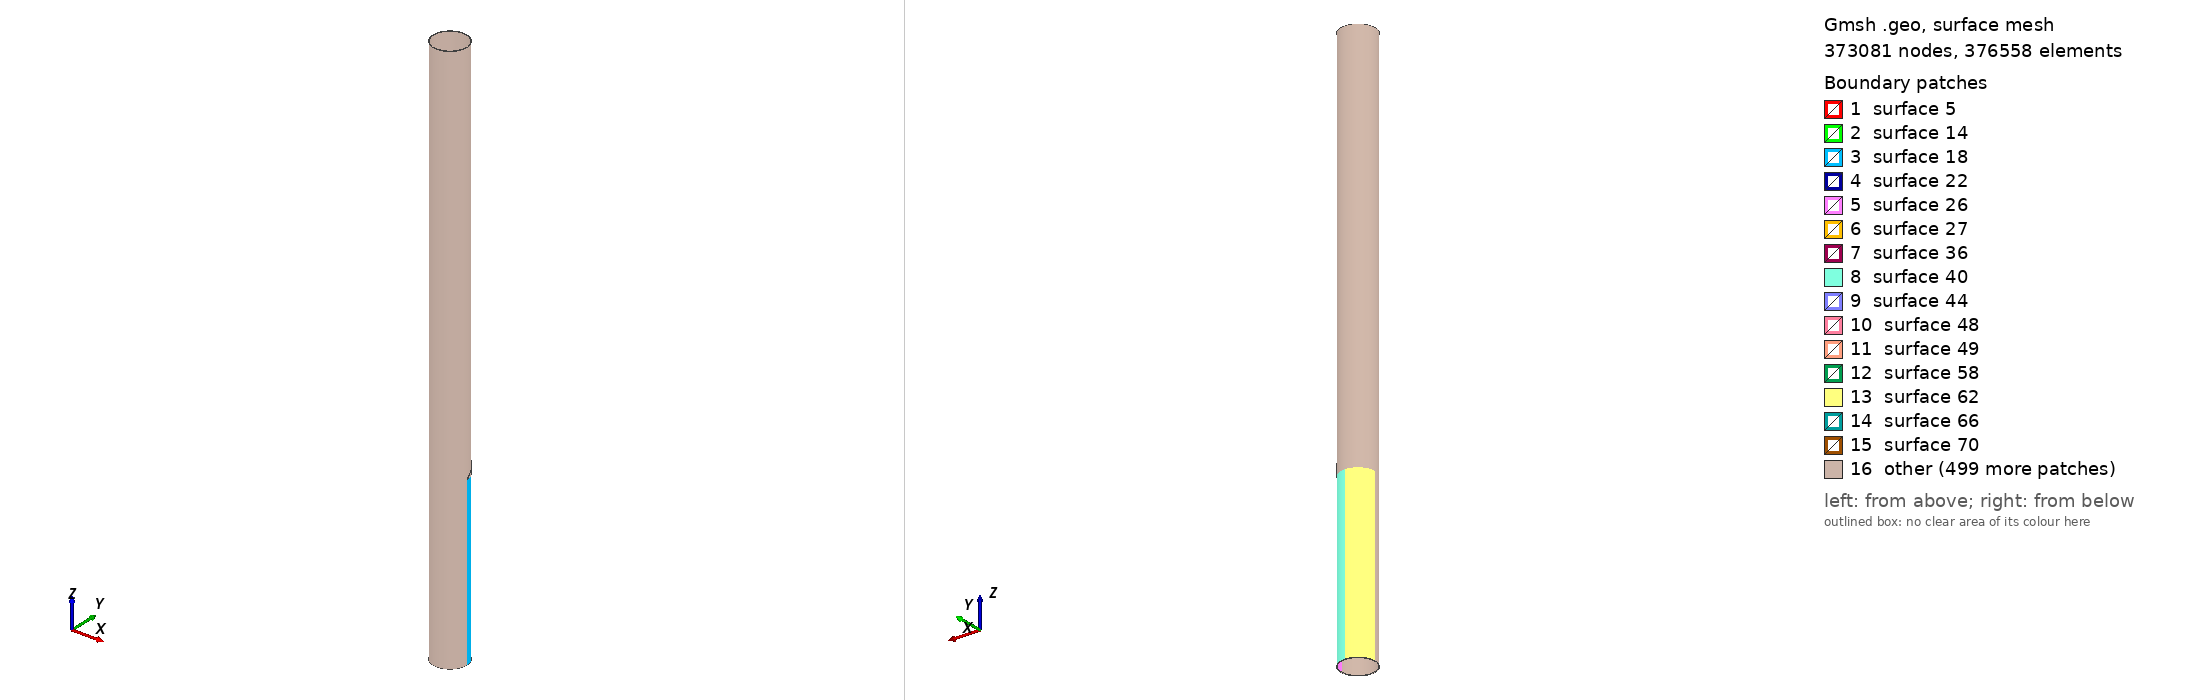

Gmsh geometry script, surface-meshed: 373081 nodes, 376558 surface elements. Boundary patches (legend numbers): 1 surface 5, 2 surface 14, 3 surface 18, 4 surface 22, 5 surface 26, 6 surface 27, 7 surface 36, 8 surface 40, 9 surface 44, 10 surface 48, 11 surface 49, 12 surface 58, 13 surface 62, 14 surface 66, 15 surface 70, 16 other. Left view from above one corner, right view from below the opposite corner. The script declares no physical surfaces, so the legend lists its geometric surfaces. The drawing asked Gmsh for element sizes between 1% and 20% of the model's largest extent; the script's own settings can give other sizes.

=== Inclined_Case_IV_1.geo (drawn) ===
// Gmsh project created on Wed Oct 26 09:00:10 2016

PipeLength = 5;
NlayersThickness = 76;
NlayersLength = 500;

CrackDepth = 4/6;
CrackLength = 0.1;
NumberOfLengthElm = 100;// (CrackLength/PipeLength)*NlayersLength; or 200  (Number of elements for the carck section)
DmgAngle = Pi/4; // Should be less than Pi/2 for this code!
np = 4; // number of elements for crack's width

R_in = 0.14605;
R_out = 0.1524;
CrackLoc = 1.5; // corner of the crack


DmgCoefMsh = DmgAngle/(Pi/2);
Printf("Damage Mesh Coefficient number (in circumference) is %f",DmgCoefMsh);
DmgCoefMsh2 = (Pi/2-DmgAngle)/(Pi/2);
Printf("Element size (in length) is %f", PipeLength/NlayersLength);
ZGap = np * (CrackLength/NumberOfLengthElm);


CrackLengthRatio = CrackLength / PipeLength;
RemainThickness = CrackDepth*(R_out - R_in);
R_outCr = R_in + RemainThickness;
NlayersLengthRemain = ((PipeLength-(CrackLoc+CrackLength))/PipeLength)*NlayersLength;
Printf("Number of elements (in length) before the defect section is %f",NlayersLength);
Printf("Number of elements (in length) after the defect section is %f",NlayersLengthRemain);

IntactCoefMesh = CrackLoc/PipeLength;

//Mesh.CharacteristicLengthFromCurvature = 1;
PointCoefMesh = 0.0012;
//----------------------------------------- Section of the pipe before the defect
Point(1) = {R_in, 0, 0, PointCoefMesh};
Point(2) = {R_out, 0, 0, PointCoefMesh};
Line(1) = {1,2};

surfaceVector_L_1[]=Extrude {0,0,CrackLoc} {
	Line{1}; Layers{IntactCoefMesh*NlayersLength};Recombine;
};

//+
surfaceVector_bd_V1[] = Extrude {{0, 0, 1}, {0, 0, 0}, DmgAngle} {
  Surface{surfaceVector_L_1[1]}; Layers{DmgCoefMsh*NlayersThickness};Recombine;
};
Printf("Suface numbers are %f,%f,%f,%f,%f,%f",surfaceVector_bd_V1[0],surfaceVector_bd_V1[1],surfaceVector_bd_V1[2],surfaceVector_bd_V1[3],surfaceVector_bd_V1[4],surfaceVector_bd_V1[5]);

surfaceVector_bd_V2[] = Extrude {{0, 0, 1}, {0, 0, 0}, Pi/2-DmgAngle} {
  Surface{surfaceVector_bd_V1[0]}; Layers{DmgCoefMsh2*NlayersThickness};Recombine;
};


surfaceVector_bd_V3[]=Extrude {{0, 0, 1}, {0, 0, 0}, Pi/2} {
  Surface{surfaceVector_bd_V2[0]}; Layers{NlayersThickness};Recombine;
};

surfaceVector_bd_V4[]=Extrude {{0, 0, 1}, {0, 0, 0}, Pi/2} {
  Surface{surfaceVector_bd_V3[0]}; Layers{NlayersThickness};Recombine;
};

surfaceVector_bd_V5[]=Extrude {{0, 0, 1}, {0, 0, 0}, Pi/2} {
  Surface{surfaceVector_bd_V4[0]}; Layers{NlayersThickness};Recombine;
};

//----------------------------------------- Section of the pipe with defect
//----------------- Damage Itself (start)
//-------- Thin layer of the crack section
Point(3000) = {R_in, 0, CrackLoc, PointCoefMesh};
Point(4000) = {R_outCr, 0, CrackLoc, PointCoefMesh};
Line(3000) = {3000,4000};

surfaceVector_L_30[]=Extrude {{0,0,1},{0,0,CrackLoc},DmgAngle}{
        Line{3000}; Layers{DmgCoefMsh*NlayersThickness};Recombine;
};

surfaceVector_d_V30[]=Extrude {0,0,CrackLength} {
  Surface{3004}; Layers{NumberOfLengthElm}; Recombine;
};

//-------- The rest of the Pi/2 section
Point(300) = {R_in*Cos(DmgAngle), R_in*Sin(DmgAngle), CrackLoc, PointCoefMesh};
Point(400) = {R_out*Cos(DmgAngle), R_out*Sin(DmgAngle), CrackLoc, PointCoefMesh};
Line(300) = {300,400};

surfaceVector_L_3[]=Extrude {0,0,CrackLength}{
        Line{300}; Layers{NumberOfLengthElm};Recombine;
};

surfaceVector_d_V3[]=Extrude {{0, 0, 1}, {0, 0, 0}, Pi/2-DmgAngle} {
  Surface{surfaceVector_L_3[1]}; Layers{DmgCoefMsh2*NlayersThickness};Recombine;
};
//----------------- Damage Itself (End)

surfaceVector_d_V4[]=Extrude {{0, 0, 1}, {0, 0, 0}, Pi/2} {
  Surface{surfaceVector_d_V3[0]}; Layers{NlayersThickness};Recombine;
};

surfaceVector_d_V5[]=Extrude {{0, 0, 1}, {0, 0, 0}, Pi/2} {
  Surface{surfaceVector_d_V4[0]}; Layers{NlayersThickness};Recombine;
};

surfaceVector_d_V6[]=Extrude {{0, 0, 1}, {0, 0, 0}, Pi/2} {
  Surface{surfaceVector_d_V5[0]}; Layers{NlayersThickness};Recombine;
};

//--------------------------------------- Damage Cont'd
//----------------- Inclined section from the entrance
//ElementLength = PipeLength/NlayersLength;
jj = 0;
th(0) = 0;
//Printf("CrackLength/(DmgCoefMsh*NlayersThickness) = %f",CrackLength/(DmgCoefMsh*NlayersThickness));
For jj In {1:DmgCoefMsh*NlayersThickness:1.0}
  //Printf("jj is %f",jj);
  th(jj) = (DmgAngle/(DmgCoefMsh*NlayersThickness))*jj;
  //Printf("For jj = %f th = %f",jj,th(jj));
  Point(10000+20*jj) = {R_outCr*Cos(th(jj-1)), R_outCr*Sin(th(jj-1)), CrackLoc , PointCoefMesh};
  Point(20000+50*jj) = {R_out*Cos(th(jj-1)), R_out*Sin(th(jj-1)), CrackLoc, PointCoefMesh};
  Line(20000+100*jj) = {10000+20*jj,20000+50*jj};

  Zcoord = CrackLoc + jj * ( (CrackLength-ZGap)/(DmgCoefMsh*NlayersThickness) );
  ZcoordNew = Zcoord - CrackLoc - ZGap;
  TempVal = Fmod ( Fabs(ZcoordNew), CrackLength/NumberOfLengthElm );
  //Printf("Fmod for Fabs(%f), %f is %f",ZcoordNew,CrackLength/NumberOfLengthElm,TempVal);
  If (TempVal !=0)
    ZcoordNew = ZcoordNew + (CrackLength/NumberOfLengthElm-TempVal);
  EndIf
  //TempVal2 = Fmod ( Fabs(ZcoordNew), CrackLength/NumberOfLengthElm );
  //Printf("New Fmod for Fabs(%f), %f is %f",ZcoordNew,CrackLength/NumberOfLengthElm,TempVal2);
  
  surfaceVector_L_300[]=Extrude {{0,0,1},{0, 0, CrackLoc},th(jj)-th(jj-1)}{
        Line{20000+100*jj}; Layers{1};Recombine;
        //Line{20000+100*jj}; Layers{((th(jj)-th(jj-1))/(DmgAngle))*DmgCoefMsh*NlayersThickness};Recombine;
  };
  
  If (ZcoordNew>=CrackLength/NumberOfLengthElm)
    nlayer = Ceil(Fabs(ZcoordNew/CrackLength)*NumberOfLengthElm); 
    surfaceVector_d_V300[]=Extrude {0,0,ZcoordNew} {
      Surface{surfaceVector_L_300[1]}; Layers{nlayer};Recombine;
    };
    Printf("For jj=%g, number of elements in axial direction is %g", jj, nlayer );
  EndIf


EndFor

//Printf("Volumes are: %f",VolumeNumbers);
//----------------- Inclined section from the end 
jj = 0;
th(0)=0;
For jj In {1:DmgCoefMsh*NlayersThickness-1:1.0}

  th(jj) = DmgAngle/(DmgCoefMsh*NlayersThickness)*jj;

  Point(100000+20*jj) = {R_outCr*Cos(th(jj)), R_outCr*Sin(th(jj)), CrackLoc+CrackLength , PointCoefMesh};
  Point(200000+50*jj) = {R_out*Cos(th(jj)), R_out*Sin(th(jj)), CrackLoc+CrackLength , PointCoefMesh};
  Line(200000+100*jj) = {100000+20*jj,200000+50*jj};

  Zcoord = (CrackLength) - jj * ( (CrackLength-ZGap)/(DmgCoefMsh*NlayersThickness));
  ZcoordNew = -Zcoord + ZGap;
  TempVal = Fmod ( Fabs(ZcoordNew), CrackLength/NumberOfLengthElm );
  //Printf("Fmod for Fabs(%f), %f is %f",ZcoordNew,CrackLength/NumberOfLengthElm,TempVal);
  ZcoordNew = ZcoordNew + (TempVal!=0)*(CrackLength/NumberOfLengthElm+TempVal);
  //TempVal2 = Fmod ( Fabs(ZcoordNew), CrackLength/NumberOfLengthElm );
  //Printf("New Fmod for Fabs(%f), %f is %f",ZcoordNew,CrackLength/NumberOfLengthElm,TempVal2);
  //Printf("Zcoord is %f",Zcoord);
  surfaceVector_L_3000[]=Extrude {{0,0,-1},{0, 0, CrackLoc+CrackLength},th(jj)-th(jj-1)}{
        Line{200000+100*jj}; Layers{1};Recombine;
  };
  
  If (Fabs(ZcoordNew)>=CrackLength/NumberOfLengthElm)
    nlayer = Round(Fabs((ZcoordNew/CrackLength))*NumberOfLengthElm);
    surfaceVector_d_V3000[]=Extrude {0,0,ZcoordNew} {
  	Surface{surfaceVector_L_3000[1]}; Layers{nlayer};Recombine;
    };
  InnerSurfNumber2(jj)=surfaceVector_d_V3000[5];
  EndIf

EndFor


//----------------------------------------- Rest of the pipe
Point(500) = {R_in, 0, CrackLoc+CrackLength, PointCoefMesh};
Point(600) = {R_out, 0, CrackLoc+CrackLength, PointCoefMesh};
Line(500) = {500,600};

surfaceVector_L_4[]=Extrude {0,0,PipeLength-(CrackLoc+CrackLength)} {
        Line{500}; Layers{NlayersLengthRemain};Recombine;
};

surfaceVector_ad_V1[]=Extrude {{0, 0, 1}, {0, 0, 0}, DmgAngle} {
  Surface{surfaceVector_L_4[1]}; Layers{DmgCoefMsh*NlayersThickness};Recombine;
};

surfaceVector_ad_V2[]=Extrude {{0, 0, 1}, {0, 0, 0}, Pi/2-DmgAngle} {
  Surface{surfaceVector_ad_V1[0]}; Layers{DmgCoefMsh2*NlayersThickness};Recombine;
};

surfaceVector_ad_V3[]=Extrude {{0, 0, 1}, {0, 0, 0}, Pi/2} {
  Surface{surfaceVector_ad_V2[0]}; Layers{NlayersThickness};Recombine;
};

surfaceVector_ad_V4[]=Extrude {{0, 0, 1}, {0, 0, 0}, Pi/2} {
  Surface{surfaceVector_ad_V3[0]}; Layers{NlayersThickness};Recombine;
};

surfaceVector_ad_V5[]=Extrude {{0, 0, 1}, {0, 0, 0}, Pi/2} {
  Surface{surfaceVector_ad_V4[0]}; Layers{NlayersThickness};Recombine;
};


//----------------------------------------- Meshing

//Physical Surface("Input") = {14,36,58,80,102};
//Physical Surface("Output")= {202447,202425,202513,202491,202469};

//Physical Surface("InnerSurf")={surfaceVector_bd_V1[5],surfaceVector_bd_V2[5],surfaceVector_bd_V3[5],surfaceVector_bd_V4[5],surfaceVector_bd_V5[5],surfaceVector_d_V3[5],surfaceVector_d_V30[5],surfaceVector_d_V4[5],surfaceVector_d_V5[5],surfaceVector_d_V6[5],surfaceVector_ad_V1[5],surfaceVector_ad_V2[5],surfaceVector_ad_V3[5],surfaceVector_ad_V4[5],surfaceVector_ad_V5[5]}

//Physical Surface("InnerSurfaceDefect") = {InnerSurfNumber2(1),InnerSurfNumber2(2),InnerSurfNumber2(3),InnerSurfNumber2(4),InnerSurfNumber2(5),InnerSurfNumber2(6),InnerSurfNumber2(7),InnerSurfNumber2(8),InnerSurfNumber2(9),InnerSurfNumber2(10),InnerSurfNumber2(11),InnerSurfNumber2(12),InnerSurfNumber2(13),InnerSurfNumber2(14),InnerSurfNumber2(15),InnerSurfNumber2(16),InnerSurfNumber2(17),InnerSurfNumber2(18),InnerSurfNumber2(19),InnerSurfNumber2(20),InnerSurfNumber2(21),InnerSurfNumber2(22),InnerSurfNumber2(23),InnerSurfNumber2(24),InnerSurfNumber1(1),InnerSurfNumber1(2),InnerSurfNumber1(3),InnerSurfNumber1(4),InnerSurfNumber1(5),InnerSurfNumber1(6),InnerSurfNumber1(7),InnerSurfNumber1(8),InnerSurfNumber1(9),InnerSurfNumber1(10),InnerSurfNumber1(11),InnerSurfNumber1(12),InnerSurfNumber1(13),InnerSurfNumber1(14),InnerSurfNumber1(15),InnerSurfNumber1(16),InnerSurfNumber1(17),InnerSurfNumber1(18),InnerSurfNumber1(19),InnerSurfNumber1(20),InnerSurfNumber1(21),InnerSurfNumber1(22),InnerSurfNumber1(23),InnerSurfNumber1(24),InnerSurfNumber1(25)};

//Physical Surface("OuterSurf")={surfaceVector_bd_V1[3],surfaceVector_bd_V2[3],surfaceVector_bd_V3[3],surfaceVector_bd_V4[3],surfaceVector_bd_V5[3],surfaceVector_d_V3[3],surfaceVector_d_V4[3],surfaceVector_d_V5[3],surfaceVector_d_V6[3],surfaceVector_ad_V1[3],surfaceVector_ad_V2[3],surfaceVector_ad_V3[3],surfaceVector_ad_V4[3],surfaceVector_ad_V5[3]};

//Physical Volume("Pipe")={1,2,3,4,5,6,7,8,9,10,11,12,13,14,15,16,17,18,19,20,21,22,23,24,25,26,27,28,29,30,31,32,33,34,35,36,37,38,39,40,41,42,43,44,45,46,47,48,49,50,51,52,53,54,55,56,57,58,59,60,61,62};

//Printf("InnerSurfaceNumber2 is %f,%f,%f,%f,%f,%f",InnerSurfNumber2(0),InnerSurfNumber2(1),InnerSurfNumber2(2),InnerSurfNumber2(3),InnerSurfNumber2(4),InnerSurfNumber2(5));

Mesh.Algorithm = 6; // 2D mesh algorithm (1=MeshAdapt, 2=Automatic, 5=Delaunay, 6=Frontal, 7=BAMG, 8=DelQuad)
Mesh.Algorithm3D = 1; // 3D mesh algorithm (1=Delaunay, 2=New Delaunay, 4=Frontal, 5=Frontal Delaunay, 6=Frontal Hex, 7=MMG3D, 9=R-tree)
Mesh.SaveAll = 1; // Ignore physical definitions!
General.ExpertMode = 1;

/* surfaceVector contains in the following order:
    [0]	- front surface (opposed to source surface)
    [1] - extruded volume
    [2] - bottom surface
    [3] - right surface
    [4] - top surface
    [5] - left surface */
